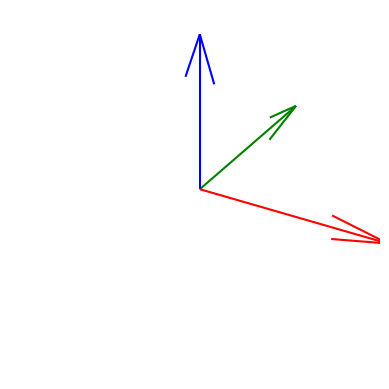

This chart was generated by the following Python code:
import numpy as np
import matplotlib.pyplot as plt
from mpl_toolkits.mplot3d import Axes3D

def plot_quaternion(ax, quaternion):
    # Convert quaternion to rotation matrix
    q = np.array([float(x) for x in quaternion.strip().split()])
    q = q / np.linalg.norm(q)  # Normalize quaternion
    q0, q1, q2, q3 = q
    R = np.array([
        [1-2*q2**2-2*q3**2, 2*(q1*q2-q3*q0), 2*(q1*q3+q2*q0)],
        [2*(q1*q2+q3*q0), 1-2*q1**2-2*q3**2, 2*(q2*q3-q1*q0)],
        [2*(q1*q3-q2*q0), 2*(q2*q3+q1*q0), 1-2*q1**2-2*q2**2]
    ])
    
    # Define the arrows (x, y, z) with labels (i, j, k)
    arrows = np.array([
        [[0, 0, 0, 1, 0, 0]],  # Arrow for x-axis
        [[0, 0, 0, 0, 1, 0]],  # Arrow for y-axis
        [[0, 0, 0, 0, 0, 1]]   # Arrow for z-axis
    ])
    labels = ['i', 'j', 'k']
    colors = ['r', 'g', 'b']
    for i, (arrow, label) in enumerate(zip(arrows, labels)):
        ax.quiver(*arrow[0], length=0.1, color=colors[i], normalize=True)
        ax.text(arrow[0][3], arrow[0][4], arrow[0][5], label, color=colors[i], fontsize=10, ha='left', va='bottom')
    
    ax.set_axis_off()  # Turn off axes

# Example of plotting
fig = plt.figure()
ax = fig.add_subplot(111, projection='3d')
plot_quaternion(ax, "1 0 0 0")  # Example quaternion
plt.show()
